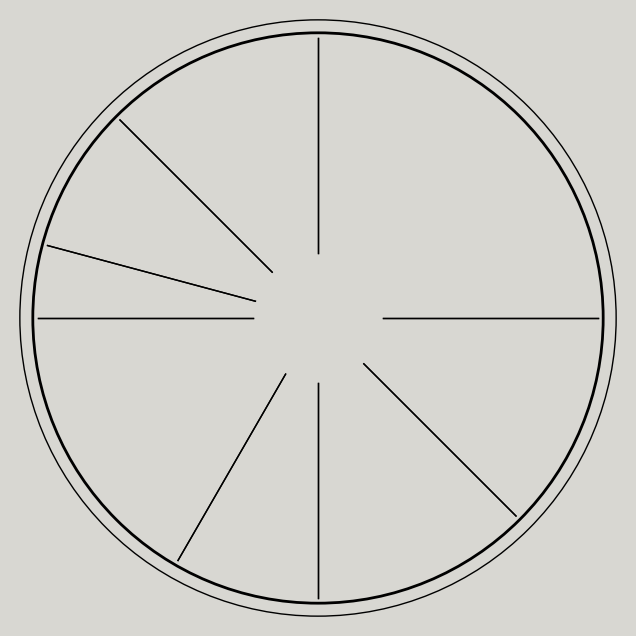

This figure's Python source: (Note: this script raises an exception after producing the figure.)
import matplotlib.pyplot as plt
import numpy as np
import math
from datetime import datetime
from matplotlib.animation import FuncAnimation
from matplotlib.offsetbox import OffsetImage, AnnotationBbox

activities = {
    (0, 6): ("Dreamland", "icons/dreamland.png"),
    (6, 9): ("Morning", "icons/morning.png"),
    (9, 12): ("Gaming", "icons/gaming.png"),
    (12, 14): ("Exercise", "icons/exercise.png"),
    (14, 18): ("Comics", "icons/comics.png"),
    (18, 19): ("Free Time", "icons/freetime.png"),
    (19, 21): ("Meditation", "icons/meditation.png"),
    (21, 24): ("Sleep", "icons/sleep.png")
}

# Function to load and return the image for the icon
def get_icon_image(path, zoom):
    img = plt.imread(path)  # Read the image
    return OffsetImage(img, zoom=zoom)  # zoom scales the image size

# Function to draw the clock with activities, schedule separation lines, and real-time hands
def draw_clock():
    fig, ax = plt.subplots(figsize=(8, 8))
    ax.set_aspect('equal')
    
    # Set background color to #d8d7d2 (RGB: 216, 215, 210)
    fig.patch.set_facecolor('#d8d7d2')
    ax.set_facecolor('#d8d7d2')
    
    # Turn off grid lines and axis ticks
    ax.grid(False)
    ax.set_xticks([])
    ax.set_yticks([])
    
    # Remove the square border (spines)
    for spine in ax.spines.values():
        spine.set_visible(False)
    
    outer_circle = plt.Circle((0, 0), 1.15, color='black', fill=False, lw=1)
    inner_circle = plt.Circle((0, 0), 1.1, color='black', fill=False, lw=2)  # Larger inner circle
    ax.add_artist(inner_circle)
    ax.add_artist(outer_circle)
    
    # Draw separation lines at the boundaries between schedules (increased gap)
    for start, end in activities.keys():
        for boundary in [start, end]:
            angle = math.radians(90 - boundary * 15)
            
            # Separation line from the inner circle to about 70% towards the center (increased gap)
            line_x_start = 1.08 * np.cos(angle)
            line_y_start = 1.08 * np.sin(angle)
            line_x_end = 0.25 * np.cos(angle)  # Increased gap from center
            line_y_end = 0.25 * np.sin(angle)
            
            ax.plot([line_x_start, line_x_end], [line_y_start, line_y_end], color='black', lw=1)

    # Add icons first (behind the text)
    for (start, end), (_, icon_path) in activities.items():
        mid_time = (start + end) / 2
        angle = 90 - mid_time * 15  # Convert time to angle
        rad_angle = math.radians(angle)

        # Add icon with dynamic sizing
        icon_x = 0.85 * np.cos(rad_angle)
        icon_y = 0.85 * np.sin(rad_angle)
        icon = get_icon_image(icon_path, zoom=0.1)  # Adjust zoom to fit the size of each section
        ab = AnnotationBbox(icon, (icon_x, icon_y), frameon=False)
        ax.add_artist(ab)

    # Add tick marks for the hours (1 to 24)
    for hour in range(1, 25):
        angle = math.radians(90 - hour * 15)
        x_start = 1.12 * np.cos(angle)
        y_start = 1.12 * np.sin(angle)
        x_end = 1.17 * np.cos(angle)  # Extend a bit outside the inner circle
        y_end = 1.17 * np.sin(angle)
        ax.plot([x_start, x_end], [y_start, y_end], color='black', lw=1)
        ax.text(1.22 * np.cos(angle), 1.22 * np.sin(angle), str(hour), ha='center', va='center', fontsize=10)

    # Add activity labels (in front of the icons)
    for (start, end), (activity, _) in activities.items():
        mid_time = (start + end) / 2
        angle = 90 - mid_time * 15  # Convert time to angle
        rad_angle = math.radians(angle)
        
        # Calculate label position (moved closer to center)
        x = 0.7 * np.cos(rad_angle)
        y = 0.7 * np.sin(rad_angle)
        
        # Adjust rotation for labels on the bottom half
        if 90 < angle < 270:
            rotation = angle + 180
        else:
            rotation = angle
        
        # Add text with proper rotation (placed in front of the icons)
        ax.text(x, y, activity, ha='center', va='center', fontsize=12, rotation=rotation)
    
    # Create handles for clock hands (hour, minute, second) using Line2D with rounded edges
    hour_hand = ax.plot([], [], color='black', lw=4, solid_capstyle='round')[0]
    minute_hand = ax.plot([], [], color='black', lw=3, solid_capstyle='round')[0]
    second_hand = ax.plot([], [], color='#c3a802', lw=1.5, solid_capstyle='round')[0]  # Color change to #c3a802

    # Function to update the clock hands in real-time
    def update_clock_hand(frame):
        now = datetime.now()
        
        # Hour, minute, and second calculations
        hour_angle = math.radians(90 - (now.hour % 12 + now.minute / 60) * 30)  # 30 degrees per hour
        minute_angle = math.radians(90 - (now.minute + now.second / 60) * 6)    # 6 degrees per minute
        second_angle = math.radians(90 - now.second * 6)                        # 6 degrees per second
        
        # Calculate hand positions
        hour_x = 0.5 * np.cos(hour_angle)
        hour_y = 0.5 * np.sin(hour_angle)
        minute_x = 0.7 * np.cos(minute_angle)
        minute_y = 0.7 * np.sin(minute_angle)
        second_x = 1.12 * np.cos(second_angle)  # Extended second hand slightly beyond inner circle
        second_y = 1.12 * np.sin(second_angle)
        
        # Update hand positions
        hour_hand.set_data([0, hour_x], [0, hour_y])
        minute_hand.set_data([0, minute_x], [0, minute_y])
        second_hand.set_data([0, second_x], [0, second_y])
        return hour_hand, minute_hand, second_hand,

    # Set up real-time animation of the clock hands
    ani = FuncAnimation(fig, update_clock_hand, interval=1000, cache_frame_data=False)  # Update every second

    # Draw the "PLAY" button at the center, after the hands so it's in front
    ax.add_artist(plt.Circle((0, 0), 0.2, color='#c3a802'))  # Color change to #c3a802
    ax.text(0, 0, 'PLAY', ha='center', va='center', fontsize=16, fontweight='bold')

    # Add the title above the clock
    plt.text(0, 1.4, 'Today\'s Time Table', ha='center', va='center', fontsize=16, fontweight='bold')
    
    plt.show()

# Run the function to display the clock
draw_clock()
